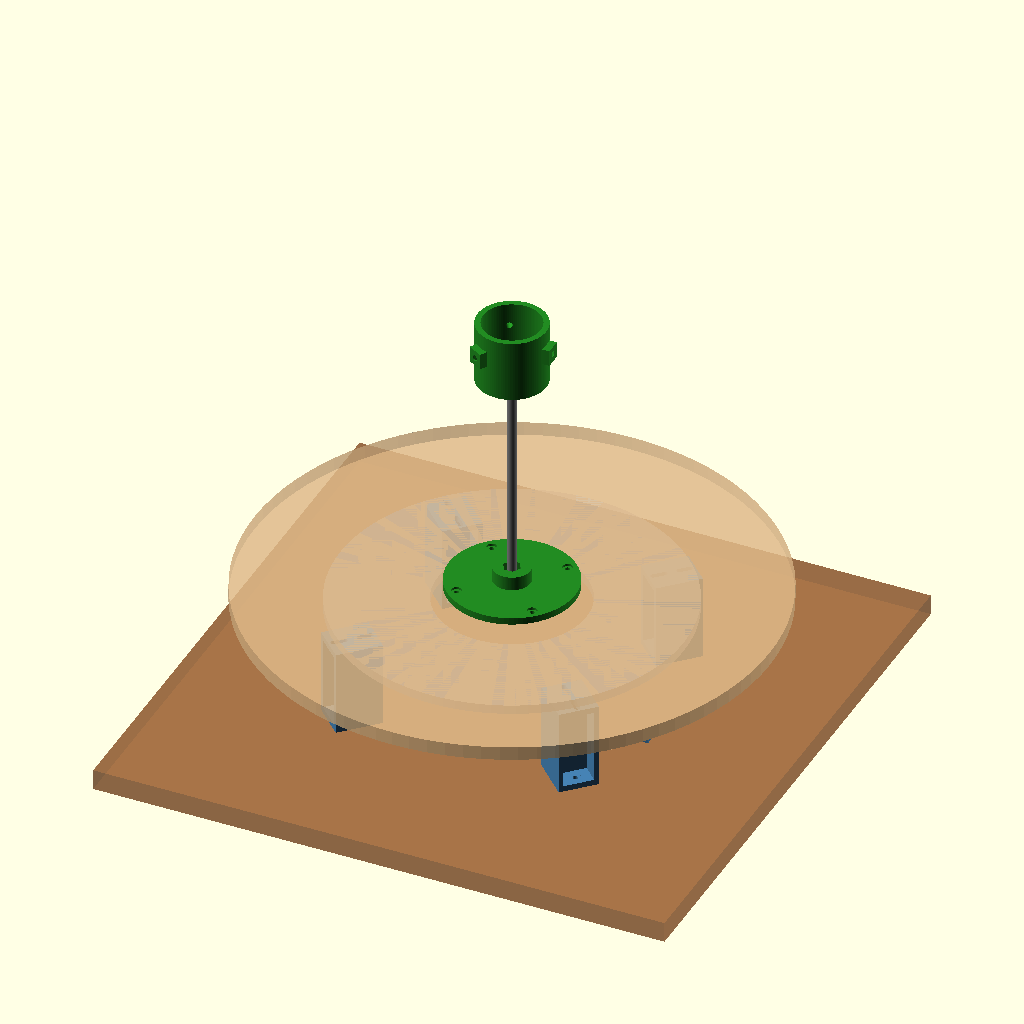
Cell 1: the model at its default parameters.
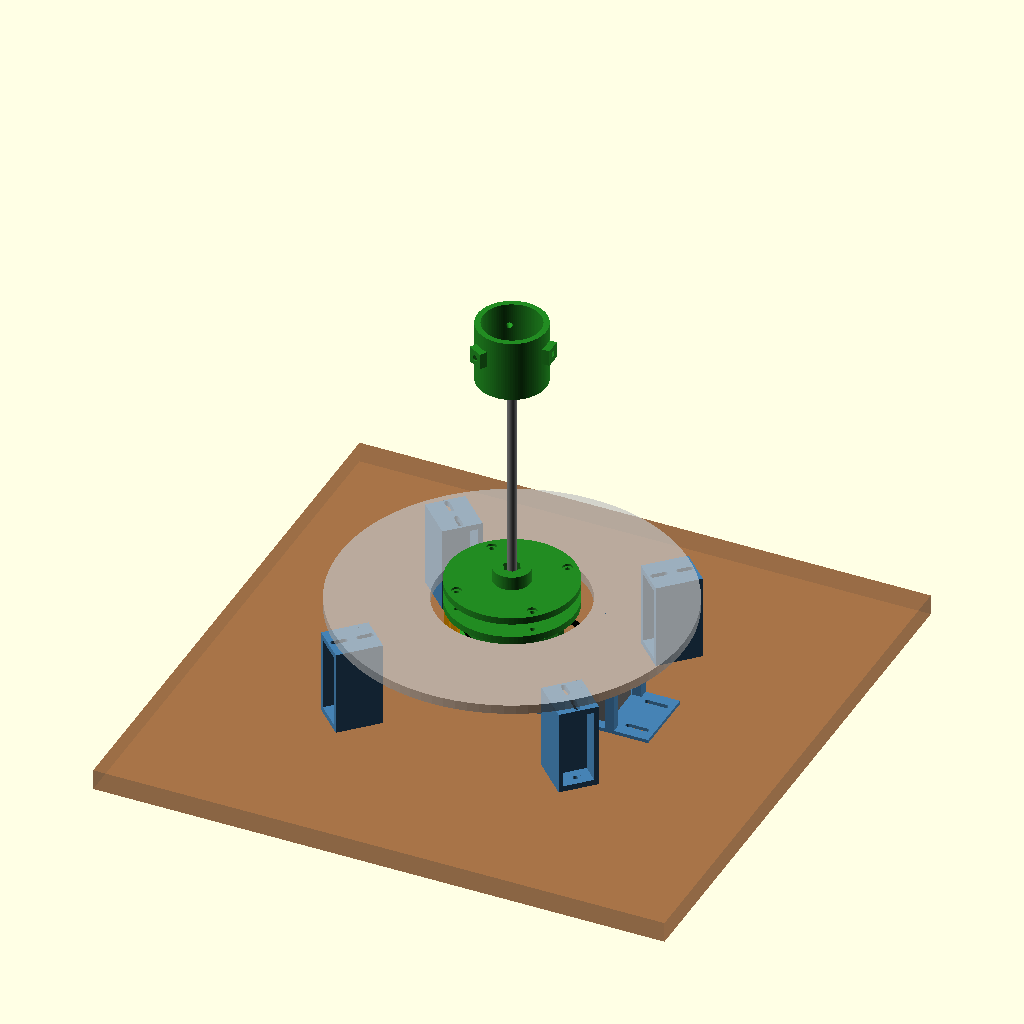
Cell 2: show_platter = false (everything else at default).
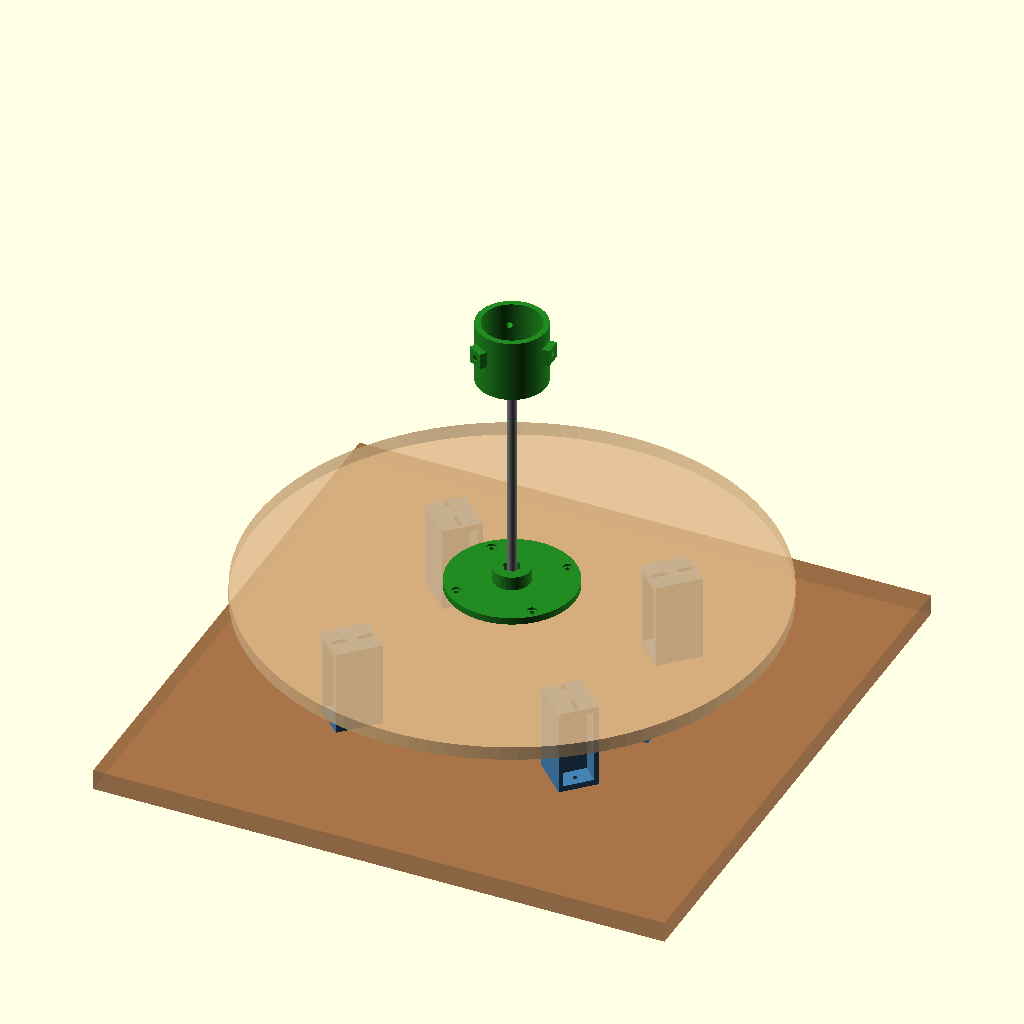
Cell 3: the same model with show_bearing = false.
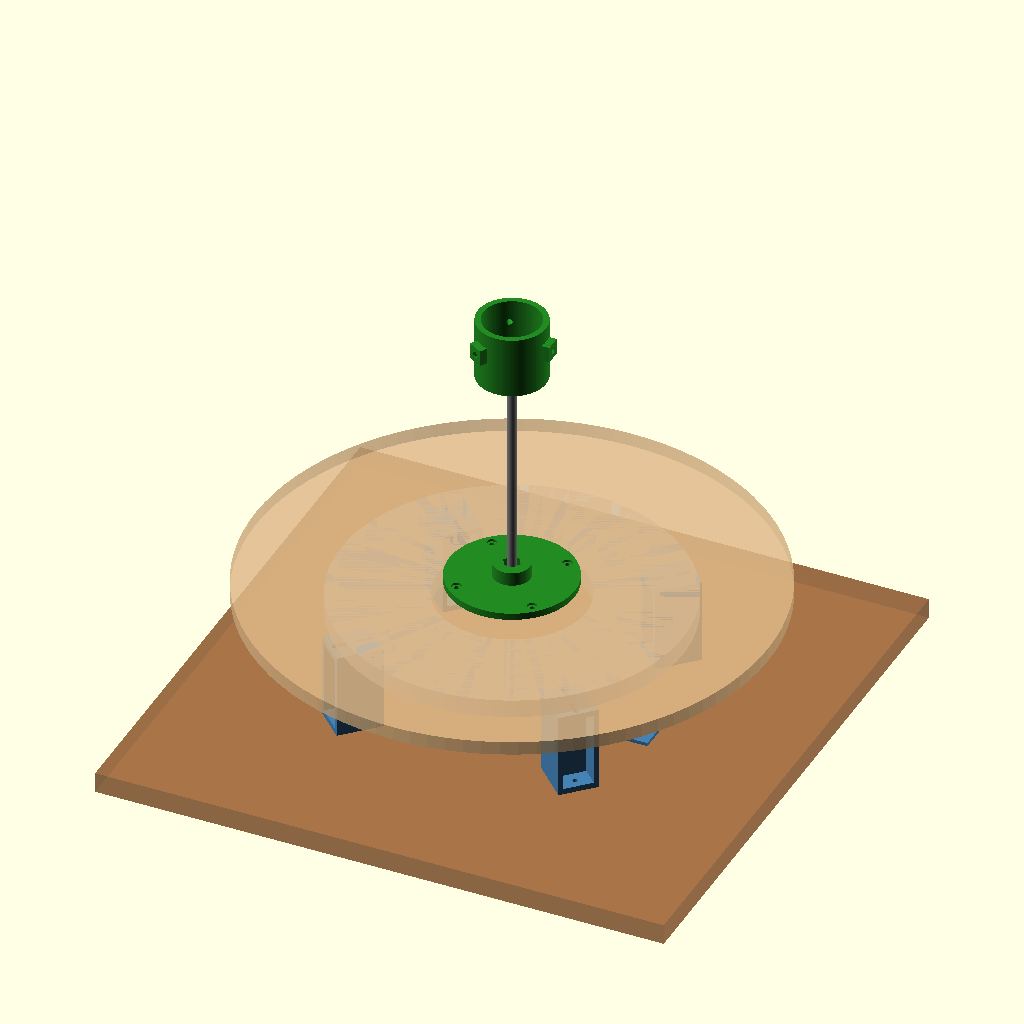
Cell 4 — bearing_t set to 16, the other parameters unchanged.
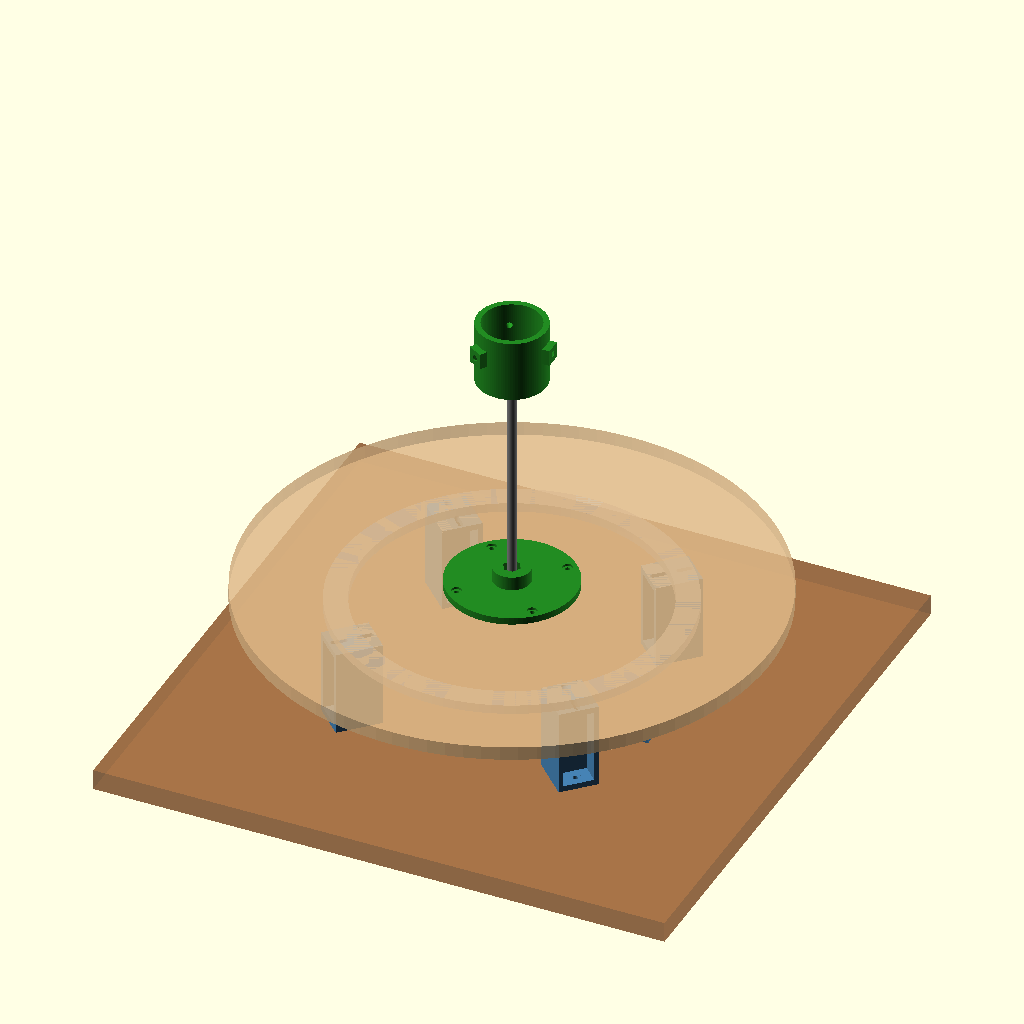
Cell 5: the same model with bearing_opening = 260.
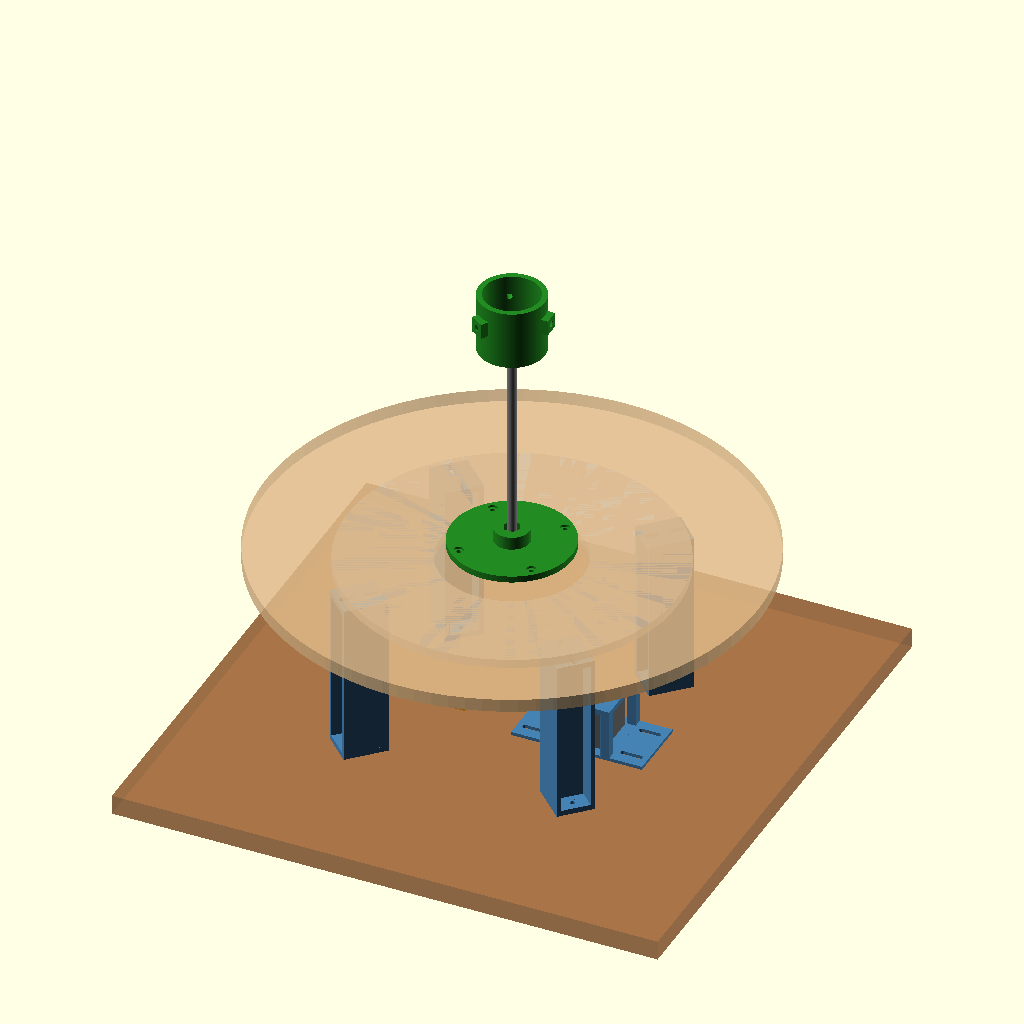
Cell 6 — riser_h set to 150, the other parameters unchanged.
All cells are drawn from the same view direction (rotation 55°, 0°, 25°, orthographic, colour scheme Cornfield), but the view is re-fitted for each cell, so position and scale can differ between cells as well as the parameter.
OpenSCAD source file hardware/turntable/turntable.scad:
// PhenoForge motorised turntable: 3D-printable parts (MIT licence).
//
// A 40-50 cm wooden platter on a lazy-susan bearing, turned by a NEMA 17 stepper
// through a GT2 belt (20T motor pulley -> printed 120T pulley, 6:1). The parts carry
// root crowns up to ~5 kg and potted plants up to ~30 cm pots.
//
// Export one part:  openscad -D 'part="big_pulley"' -o big_pulley.stl turntable.scad
// Parts: big_pulley, motor_cradle, riser, crown_hub, stem_cup, pot_ring,
//        home_sensor_post, assembly (preview only)
//
// Print in PETG or PLA+, 0.2 mm layers, 4 walls, 30-40 % gyroid infill.

part = "assembly";
show_platter = true;   // false shows the drive under the platter
show_bearing = true;

/* [Bought parts: measure yours and edit] */
bearing_t        = 8;     // lazy-susan bearing thickness (mm)
bearing_opening  = 130;   // free centre opening of the bearing (needs >= 120 mm)
riser_h          = 75;    // base board to the underside of the bearing
motor_len        = 40;    // NEMA 17 body length (17HS4401 = 40)
motor_pulley_teeth = 20;  // aluminium GT2 20T, 5 mm bore (bought)
big_teeth        = 120;   // printed pulley -> 6:1 reduction
belt_w           = 6;     // GT2 belt width
belt_loop        = 300;   // closed GT2 loop length (300 mm -> 73 mm centre distance)
screw_d          = 4.4;   // M4 clearance
nut_m4_af        = 7.2;   // M4 nut across flats (+ tolerance)
rod_d            = 8.4;   // M8 threaded rod clearance
nut_m8_af        = 13.3;  // M8 nut across flats
pot_d            = 150;   // pot base outer diameter for pot_ring
stem_d           = 50;    // stem stub inner cup diameter for stem_cup

/* [Derived] */
pitch = 2;
pd_big = big_teeth * pitch / PI;            // 76.39 mm for 120T
pd_small = motor_pulley_teeth * pitch / PI; // 12.73 mm for 20T
// centre distance from the belt length: L = 2C + pi(D+d)/2 + (D-d)^2/(4C)
_a = 2; _b = -(belt_loop - PI * (pd_big + pd_small) / 2); _c = pow(pd_big - pd_small, 2) / 4;
centre_dist = (-_b + sqrt(_b * _b - 4 * _a * _c)) / (2 * _a);
cradle_plate_z = 3 + motor_len + 1;         // underside of the motor face plate
belt_z = cradle_plate_z + 5 + 1 + 4 + belt_w / 2 + 1;  // belt centre height on a 20T pulley
platter_z = riser_h + bearing_t;            // underside of the platter
bolt_r = 47;                                // M4 bolt circle through platter (hub <-> pulley)
flange_d = 110;

echo(str("centre distance = ", centre_dist, " mm; belt centre z = ", belt_z, " mm; platter underside z = ", platter_z, " mm"));
$fn = 96;

module hexagon(af, h) { cylinder(d = af / cos(30), h = h, $fn = 6); }

// GT2 pulley body: grooves approximate the 2 mm GT2 tooth (r 0.555 mm, depth 0.75 mm)
module gt2_teeth(teeth, h) {
    od = teeth * pitch / PI - 0.508;
    difference() {
        cylinder(d = od, h = h, $fn = teeth * 4);
        for (i = [0 : teeth - 1]) rotate(i * 360 / teeth)
            translate([od / 2 - 0.195, 0, -1]) cylinder(r = 0.555, h = h + 2, $fn = 16);
    }
}

module bolt_circle(r = bolt_r, n = 4, a0 = 45) {
    for (i = [0 : n - 1]) rotate(a0 + i * 360 / n) translate([r, 0, 0]) children();
}

// Hangs under the platter through the bearing opening; belt runs at belt_z.
module big_pulley() {
    drop = platter_z - belt_z;           // platter underside -> belt centre
    zone = belt_w + 2;
    flg_d = pd_big + 6;
    body = drop - zone / 2;              // solid tube down to the belt zone
    // printed flange-down: z = 0 is the face that touches the platter
    difference() {
        union() {
            cylinder(d = flange_d, h = 6);                              // mounting flange
            cylinder(d = flg_d, h = body);                              // tube + lower belt flange
            translate([0, 0, body]) gt2_teeth(big_teeth, zone);
            translate([0, 0, body + zone]) cylinder(d1 = pd_big - 0.6, d2 = flg_d, h = 3);   // chamfered top flange, no overhang
        }
        translate([0, 0, -1]) cylinder(d = 50, h = body + zone + 5);   // weight saving / rod clearance
        bolt_circle() {
            translate([0, 0, -1]) cylinder(d = screw_d, h = 10);
            translate([0, 0, 3]) hexagon(nut_m4_af, 4);                 // nut recess on the underside
        }
        // magnet pocket (6 x 3 mm) for the optional hall-effect home sensor
        translate([-(flange_d / 2 - 4), 0, 3]) cylinder(d = 6.3, h = 3.1, $fn = 32);   // opposite the motor
    }
}

// NEMA 17 hangs face-up under the top plate; slots let it slide to tension the belt.
module motor_cradle() {
    w = 60; post = 8; top_t = 5; slot = 16;
    difference() {
        union() {
            translate([-w / 2, -w / 2, 0]) cube([w, w, 3]);                          // foot
            for (sx = [-1, 1], sy = [-1, 1]) translate([sx * (w / 2 - post / 2) - post / 2, sy * (w / 2 - post / 2) - post / 2, 0])
                cube([post, post, cradle_plate_z + top_t]);                             // posts
            translate([-w / 2, -w / 2, cradle_plate_z]) cube([w, w, top_t]);          // face plate
            for (sx = [-1, 1]) translate([sx * (w / 2 + 15) - 15, -w / 2, 0]) cube([30, w, 3]);   // slotted ears
        }
        translate([0, 0, -1]) cylinder(d = 23, h = 100);                               // motor boss / shaft
        for (sx = [-1, 1], sy = [-1, 1]) translate([sx * 15.5, sy * 15.5, cradle_plate_z - 1]) cylinder(d = 3.4, h = 10);
        translate([-21.5, -21.5, 2.99]) cube([43, 43, cradle_plate_z - 3]);           // motor body
        // slots along x (the belt direction) for +-8 mm of belt tension
        for (sx = [-1, 1], y = [-18, 18]) hull() for (dx = [-slot / 2, slot / 2])
            translate([sx * (w / 2 + 15) + dx, y, -1]) cylinder(d = screw_d, h = 5);
    }
}

// U-bracket: foot screwed to the base board, top slot under a bearing mounting hole.
module riser() {
    w = 34; t = 5;
    difference() {
        union() {
            translate([-w / 2, -20, 0]) cube([w, 40, t]);                   // foot
            translate([-w / 2, -t / 2, 0]) cube([w, t, riser_h]);           // web
            translate([-w / 2, -20, riser_h - t]) cube([w, 40, t]);         // top
            for (sx = [-1, 1]) translate([sx * (w / 2 - 2) - 2, -20, 0]) cube([4, 40, riser_h]);  // side walls
        }
        for (y = [-12, 12]) translate([0, y, -1]) cylinder(d = screw_d, h = t + 2);
        for (y = [-12, 12]) translate([0, y, t]) cylinder(d = 10, h = riser_h - 2 * t - 0.01);   // screwdriver access
        hull() for (y = [6, 16]) translate([0, y, riser_h - t - 1]) cylinder(d = screw_d, h = t + 2);
        hull() for (y = [-16, -6]) translate([0, y, riser_h - t - 1]) cylinder(d = screw_d, h = t + 2);
    }
}

// On top of the platter: clamps it to the big pulley and holds an M8 rod upright.
module crown_hub() {
    difference() {
        union() {
            cylinder(d = flange_d, h = 6);
            cylinder(d = 32, h = 18);
        }
        translate([0, 0, -1]) cylinder(d = rod_d, h = 30);
        translate([0, 0, 8]) hexagon(nut_m8_af, 11);                        // two M8 nuts lock the rod
        bolt_circle() { translate([0, 0, -1]) cylinder(d = screw_d, h = 10); translate([0, 0, 4]) cylinder(d = 8.5, h = 10); }
    }
}

// Cup on the top of the rod: grips a 5-10 cm stem stub with three M5 thumb screws,
// so a root crown sits stem-down with the roots free all round.
module stem_cup() {
    h = 40; wall = 5; base = 14;
    difference() {
        union() {
            cylinder(d = stem_d + 2 * wall, h = base + h);
            for (i = [0 : 2]) rotate(i * 120) translate([stem_d / 2 + wall - 2, -7, base + h / 2 - 7]) cube([8, 14, 14]);
        }
        translate([0, 0, base]) cylinder(d = stem_d, h = h + 1);
        translate([0, 0, -1]) cylinder(d = rod_d, h = base + 2);
        translate([0, 0, -0.01]) hexagon(nut_m8_af, 7);
        for (i = [0 : 2]) rotate(i * 120) translate([0, 0, base + h / 2]) rotate([0, 90, 0]) {
            cylinder(d = 5.4, h = stem_d);
            translate([0, 0, stem_d / 2 + wall + 1]) rotate(30) hexagon(8.3, 4.2);   // M5 nut slot
        }
    }
}

// Centres a pot on the platter; the pot rests on the inner ledge above the hub.
module pot_ring() {
    h = 26; wall = 3; ledge = 8;
    difference() {
        union() {
            cylinder(d = pot_d + 2 * wall, h = h);
            for (i = [0 : 2]) rotate(i * 120) translate([pot_d / 2, -8, 0]) cube([18, 16, 3]);
        }
        translate([0, 0, 20]) cylinder(d = pot_d + 0.8, h = h);
        translate([0, 0, -1]) cylinder(d = pot_d - 2 * ledge, h = h);
        for (i = [0 : 2]) rotate(i * 120) translate([pot_d / 2 + 11, 0, -1]) cylinder(d = screw_d, h = 5);
    }
}

// Holds an A3144 / KY-003 hall sensor 2 mm under the magnet in the big pulley flange.
module home_sensor_post() {
    h = platter_z - 6 - 2;
    difference() {
        union() {
            translate([-15, -15, 0]) cube([30, 30, 3]);
            translate([-6, -6, 0]) cube([12, 12, h]);
        }
        for (s = [-1, 1]) translate([s * 10.5, s * 10.5, -1]) cylinder(d = screw_d, h = 5);
        translate([-2.5, -1, h - 4]) cube([5, 2, 5]);          // TO-92 slot
        translate([-1.5, -6.5, 8]) cube([3, 4, h]);            // wire channel
    }
}

module platter_dummy() { color("BurlyWood", 0.6) translate([0, 0, platter_z]) cylinder(d = 450, h = 12); }

module parts_layout() {
    translate([0, 0, 0]) color("ForestGreen") big_pulley();
    translate([140, 0, 0]) color("ForestGreen") crown_hub();
    translate([290, 0, 0]) color("SteelBlue") motor_cradle();
    translate([0, 150, 0]) color("ForestGreen") stem_cup();
    translate([130, 150, 0]) color("Orange") home_sensor_post();
    translate([300, 170, 0]) color("ForestGreen") pot_ring();
    for (i = [0 : 3]) translate([-20 + i * 50, 260, 0]) color("SteelBlue") riser();
}

// Static spike stand (no turntable): hub on a heavy base, rod and stem cup, markers on the base.
module spike_stand() {
    // base and rod are painted / taped green so PhenoForge removes them automatically
    color("LimeGreen") translate([-200, -200, -18]) cube([400, 400, 18]);
    color("ForestGreen") crown_hub();
    color("Green") cylinder(d = 8, h = 262);
    color("Silver") translate([0, 0, 262]) cylinder(d1 = 8, d2 = 0.5, h = 30);   // sharpened spike tip
    color("ForestGreen") translate([0, 0, 200]) stem_cup();                      // optional support collar
    for (a = [45 : 90 : 360]) rotate(a) translate([140, 0, 0.5]) {
        color("White") translate([-25, -25, 0]) cube([50, 50, 0.6]);
        color("Black") for (i = [0 : 3], j = [0 : 3]) if ((i * 7 + j * 3 + a) % 3 == 0)
            translate([-15 + i * 7.5, -15 + j * 7.5, 0.1]) cube([7.5, 7.5, 0.6]);
        color("Black") difference() { translate([-21, -21, 0.05]) cube([42, 42, 0.6]); translate([-15, -15, -1]) cube([30, 30, 3]); }
    }
}

module assembly() {
    color("SaddleBrown", 0.5) translate([-250, -250, -18]) cube([500, 500, 18]);           // base board
    for (a = [45 : 90 : 360]) rotate(a) translate([135, 0, 0]) rotate(90) color("SteelBlue") riser();
    if (show_bearing) color("Silver", 0.7) translate([0, 0, riser_h]) difference() { cylinder(d = 300, h = bearing_t); translate([0, 0, -1]) cylinder(d = bearing_opening, h = bearing_t + 2); }
    if (show_platter) platter_dummy();
    color("ForestGreen") translate([0, 0, platter_z]) mirror([0, 0, 1]) big_pulley();
    color("ForestGreen") translate([0, 0, platter_z + 12]) crown_hub();
    color("Gray") translate([0, 0, platter_z + 12]) cylinder(d = 8, h = 220);
    color("ForestGreen") translate([0, 0, platter_z + 12 + 200]) stem_cup();
    translate([centre_dist, 0, 0]) {
        color("SteelBlue") motor_cradle();
        color("DimGray") translate([-21, -21, 3]) cube([42, 42, motor_len]);
        color("Gold") translate([0, 0, belt_z - 8]) cylinder(d = 16, h = 16);
    }
    color("Black") translate([0, 0, belt_z - belt_w / 2]) linear_extrude(belt_w)
        difference() { hull() { circle(d = pd_big + 1.5); translate([centre_dist, 0]) circle(d = pd_small + 1.5); }
                       hull() { circle(d = pd_big - 0.5); translate([centre_dist, 0]) circle(d = pd_small - 0.5); } }
    translate([-(flange_d / 2 - 4), 0, 0]) color("Orange") home_sensor_post();
}

if (part == "big_pulley") big_pulley();
else if (part == "motor_cradle") motor_cradle();
else if (part == "riser") riser();
else if (part == "crown_hub") crown_hub();
else if (part == "stem_cup") stem_cup();
else if (part == "pot_ring") pot_ring();
else if (part == "home_sensor_post") home_sensor_post();
else if (part == "parts_layout") parts_layout();
else if (part == "spike_stand") spike_stand();
else assembly();
Parameter table extracted from the source (name, type, default, range or options):
part: string, default "assembly"
show_platter: bool, default true
show_bearing: bool, default true
bearing_t: number, default 8
bearing_opening: number, default 130
riser_h: number, default 75
motor_len: number, default 40
motor_pulley_teeth: number, default 20
big_teeth: number, default 120
belt_w: number, default 6
belt_loop: number, default 300
screw_d: number, default 4.4
nut_m4_af: number, default 7.2
rod_d: number, default 8.4
nut_m8_af: number, default 13.3
pot_d: number, default 150
stem_d: number, default 50
pitch: number, default 2
bolt_r: number, default 47
flange_d: number, default 110
